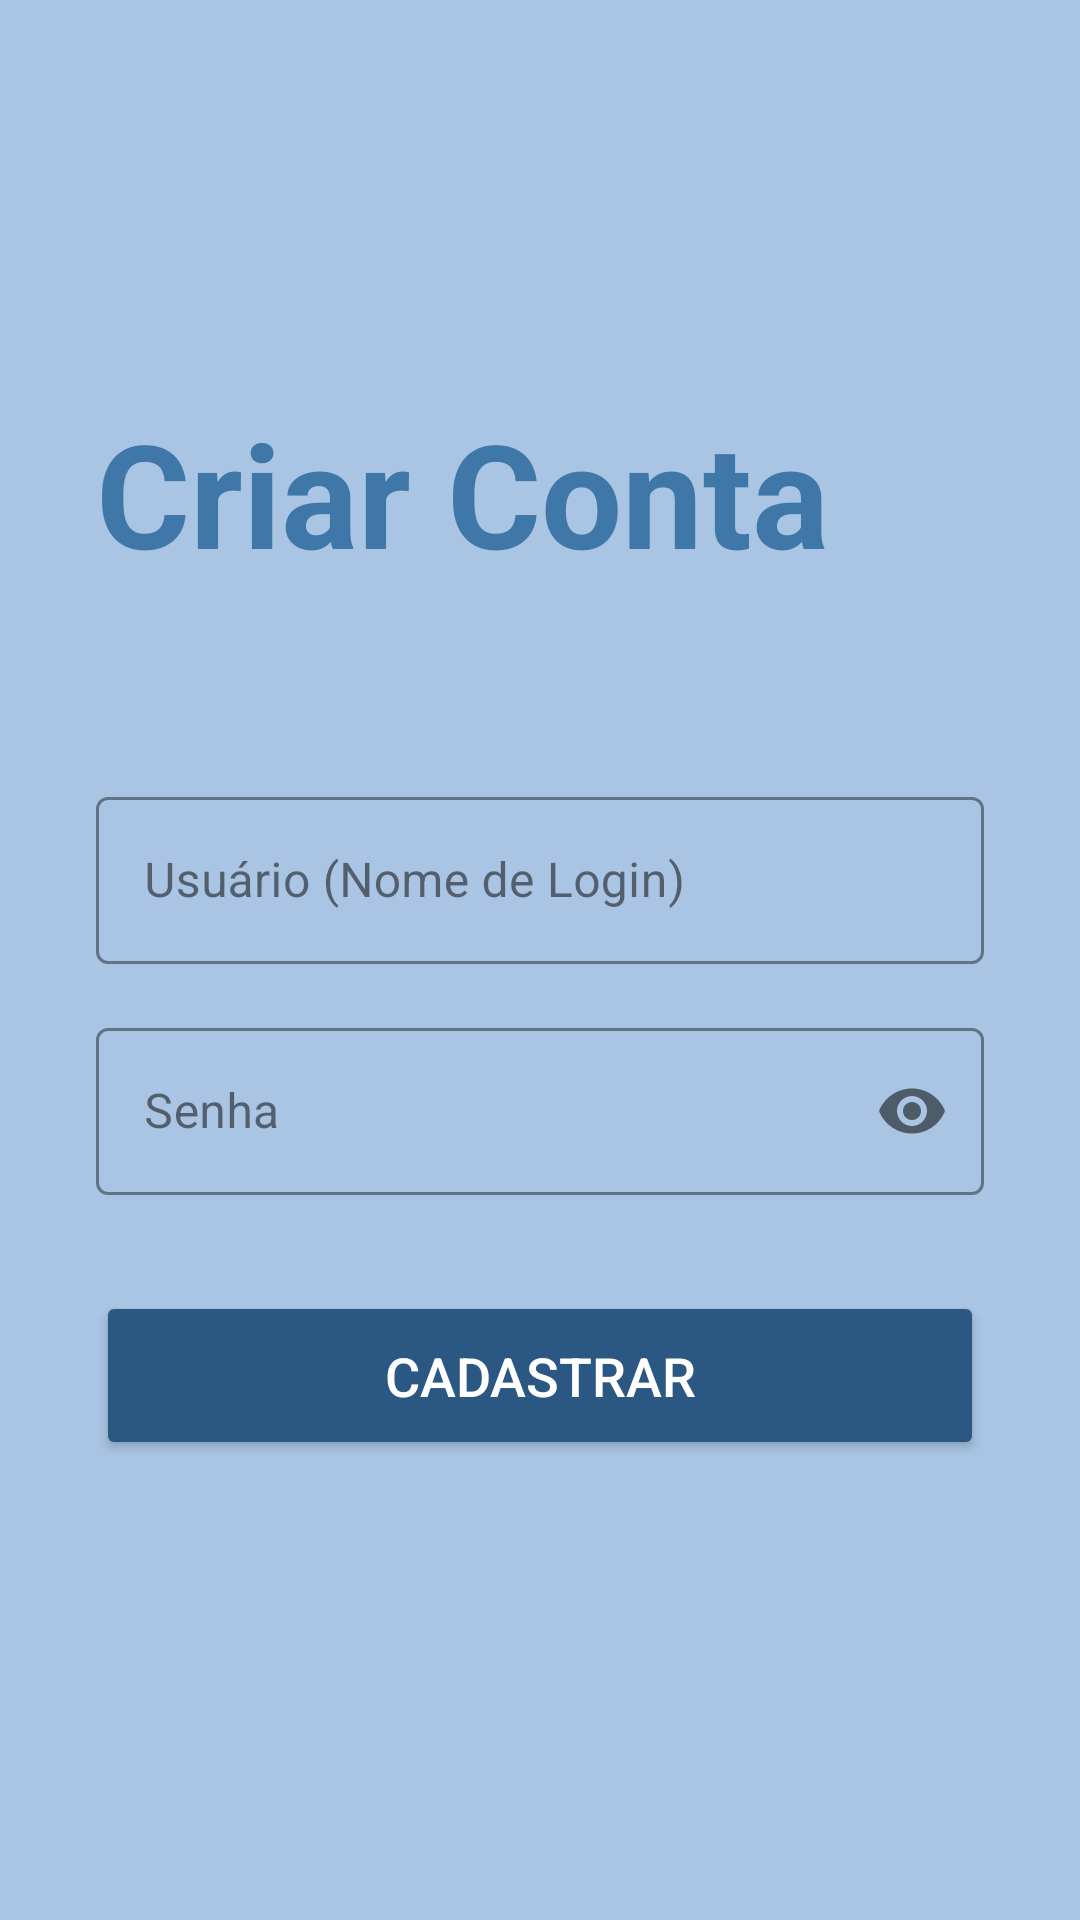

Write the Android layout XML for this screen, with the resource values it uses.
<!-- AndroidManifest.xml: application theme Theme.MyReviewManager -->
<!-- res/layout/activity_register.xml -->
<?xml version="1.0" encoding="utf-8"?>
<androidx.constraintlayout.widget.ConstraintLayout xmlns:android="http://schemas.android.com/apk/res/android"
    xmlns:app="http://schemas.android.com/apk/res-auto"
    xmlns:tools="http://schemas.android.com/tools"
    android:layout_width="match_parent"
    android:layout_height="match_parent"
    android:background="@color/azul_claro"
    android:padding="32dp"
    tools:context=".ui.ActivityRegister">

    <TextView
        android:id="@+id/tv_title"
        android:layout_width="wrap_content"
        android:layout_height="wrap_content"
        android:text="Criar Conta"
        android:textColor="@color/azul_base"
        android:textSize="48sp"
        android:textStyle="bold"
        android:layout_marginTop="100dp"
        app:layout_constraintStart_toStartOf="parent"
        app:layout_constraintTop_toTopOf="parent" />

    <com.google.android.material.textfield.TextInputLayout
        android:id="@+id/til_user"
        android:layout_width="match_parent"
        android:layout_height="wrap_content"
        android:layout_marginTop="64dp"
        app:startIconDrawable="@drawable/ic_person"
        style="@style/Widget.MaterialComponents.TextInputLayout.OutlinedBox"
        app:boxStrokeColor="@color/white"
        app:hintTextColor="@color/white"
        app:layout_constraintTop_toBottomOf="@id/tv_title">

        <com.google.android.material.textfield.TextInputEditText
            android:id="@+id/et_user"
            android:layout_width="match_parent"
            android:layout_height="wrap_content"
            android:hint="Usuário (Nome de Login)"
            android:textColor="@color/white"
            android:inputType="text" />
    </com.google.android.material.textfield.TextInputLayout>

    <com.google.android.material.textfield.TextInputLayout
        android:id="@+id/til_password"
        android:layout_width="match_parent"
        android:layout_height="wrap_content"
        android:layout_marginTop="16dp"
        app:startIconDrawable="@drawable/ic_lock"
        app:passwordToggleEnabled="true"
        style="@style/Widget.MaterialComponents.TextInputLayout.OutlinedBox"
        app:boxStrokeColor="@color/white"
        app:hintTextColor="@color/white"
        app:layout_constraintTop_toBottomOf="@id/til_user">

        <com.google.android.material.textfield.TextInputEditText
            android:id="@+id/et_password"
            android:layout_width="match_parent"
            android:layout_height="wrap_content"
            android:hint="Senha"
            android:textColor="@color/white"
            android:inputType="textPassword" />
    </com.google.android.material.textfield.TextInputLayout>

    <Button
        android:id="@+id/btn_register"
        android:layout_width="match_parent"
        android:layout_height="wrap_content"
        android:layout_marginTop="32dp"
        android:backgroundTint="@color/azul_escuro"
        android:padding="16dp"
        android:text="CADASTRAR"
        android:textColor="@android:color/white"
        android:textSize="18sp"
        app:layout_constraintTop_toBottomOf="@id/til_password" />

</androidx.constraintlayout.widget.ConstraintLayout>
<!-- resources referenced by this layout -->
<resources>
  <color name="azul_base">#4077A9</color>
  <color name="azul_claro">#A9C5E3</color>
  <color name="azul_escuro">#2B5882</color>
  <color name="white">#FFFFFFFF</color>
  <style name="Theme.MyReviewManager" parent="Base.Theme.MyReviewManager" />
  <style name="Base.Theme.MyReviewManager" parent="Theme.Material3.DayNight.NoActionBar">
          
          
      </style>
</resources>
